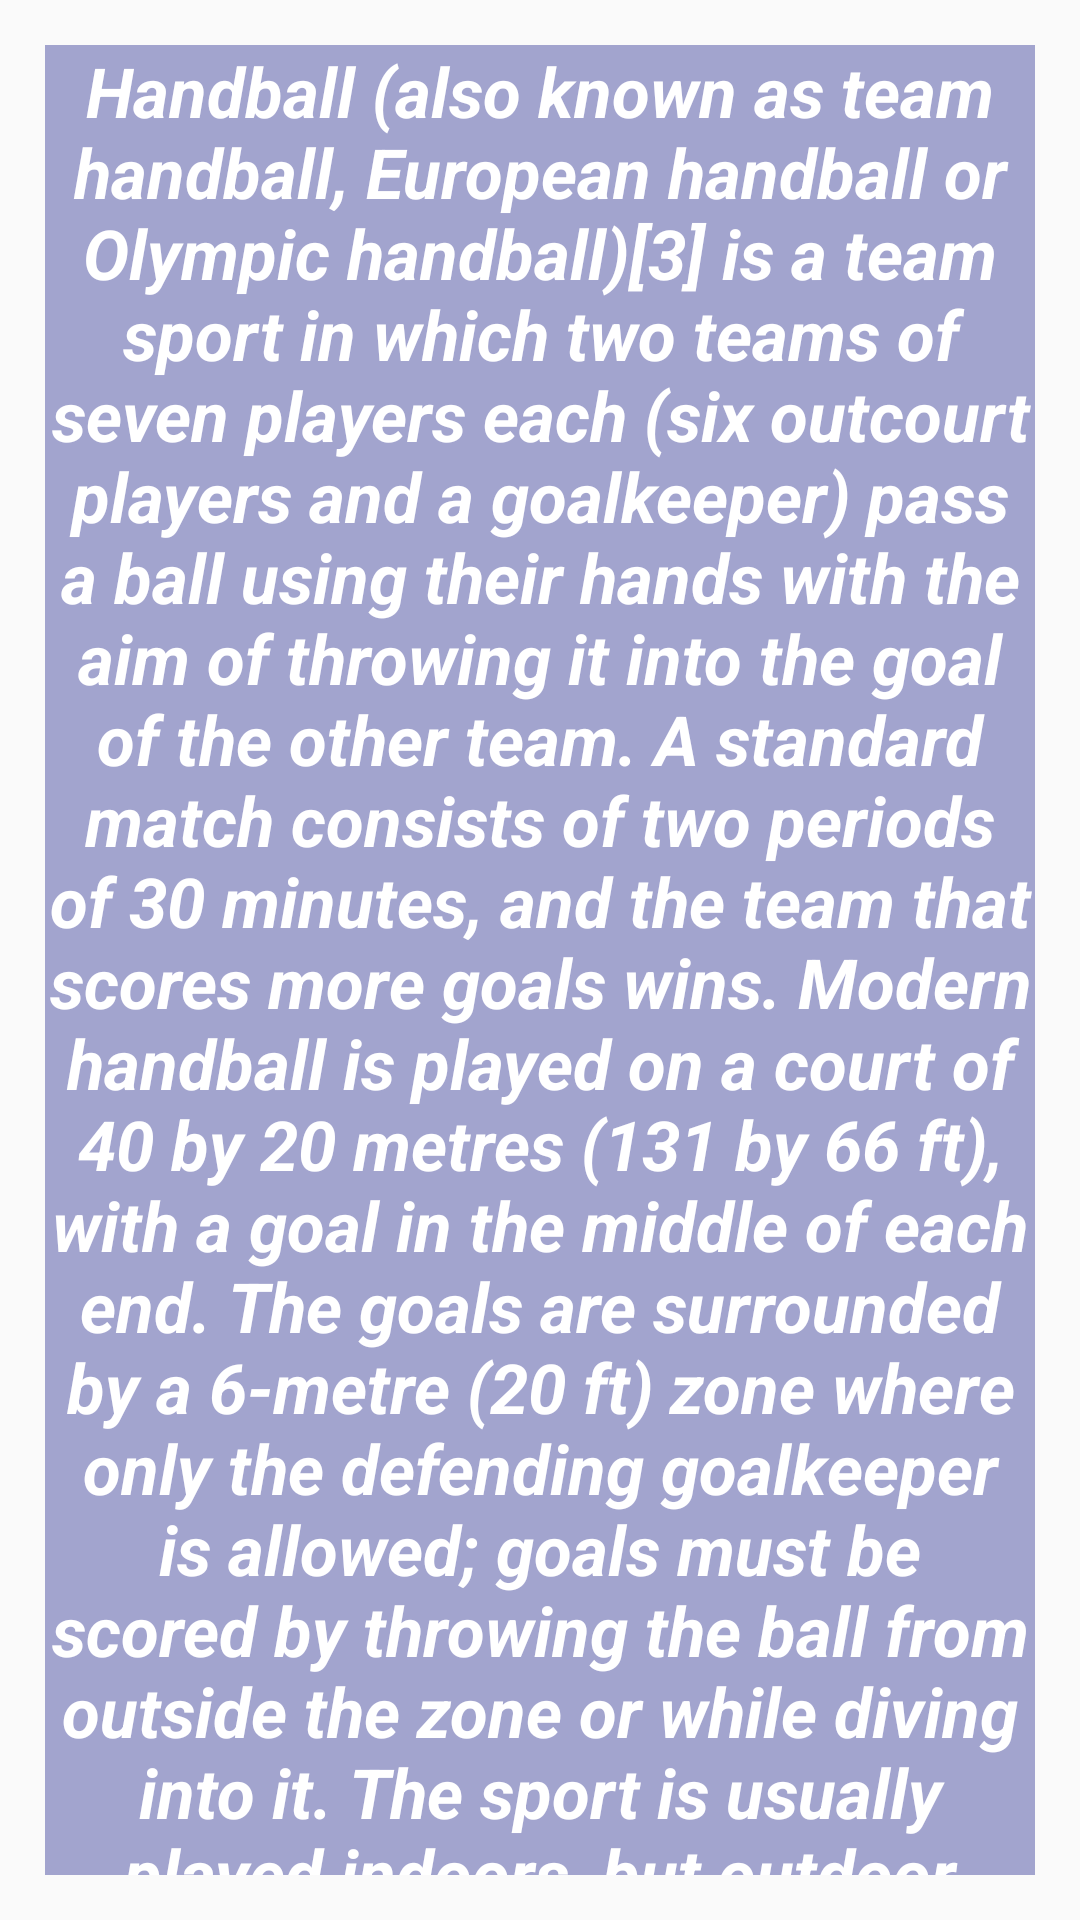

Produce the Android XML layout that renders to this screen, including the resource entries it uses.
<!-- AndroidManifest.xml: application theme Theme.Most -->
<!-- res/layout/fragment11.xml -->
<?xml version="1.0" encoding="utf-8"?>
<FrameLayout xmlns:android="http://schemas.android.com/apk/res/android"
    xmlns:tools="http://schemas.android.com/tools"
    android:layout_width="match_parent"
    android:layout_height="match_parent"
    android:background="@drawable/ligi">

    <TextView
        android:layout_width="match_parent"
        android:layout_height="match_parent"
        android:layout_gravity="center"
        android:layout_margin="15dp"
        android:background="#9E6C70B3"
        android:gravity="center"
        android:text="@string/text_num11WinAllViewTXT"
        android:textColor="@color/version_number_5_white"
        android:textSize="23sp"
        android:textStyle="bold|italic" />

</FrameLayout>
<!-- resources referenced by this layout -->
<resources>
  <color name="version_number_5_white">#FFFFFFFF</color>
  <string name="text_num11WinAllViewTXT">Handball (also known as team handball, European handball or Olympic handball)[3] is a team sport in which two teams of seven players each (six outcourt players and a goalkeeper) pass a ball using their hands with the aim of throwing it into the goal of the other team. A standard match consists of two periods of 30 minutes, and the team that scores more goals wins.  Modern handball is played on a court of 40 by 20 metres (131 by 66 ft), with a goal in the middle of each end. The goals are surrounded by a 6-metre (20 ft) zone where only the defending goalkeeper is allowed; goals must be scored by throwing the ball from outside the zone or while diving into it. The sport is usually played indoors, but outdoor variants exist in the forms of field handball.</string>
  <style name="Theme.Most" parent="Theme.AppCompat.DayNight.NoActionBar">
          
          <item name="android:windowFullscreen">true</item>
          <item name="colorPrimary">@color/version_number_5_purple_500</item>
          <item name="colorPrimaryVariant">@color/version_number_5_purple_700</item>
          <item name="colorOnPrimary">@color/version_number_5_white</item>
          
          <item name="colorSecondary">@color/version_number_5_teal_200</item>
          <item name="colorSecondaryVariant">@color/version_number_5_teal_700</item>
          <item name="colorOnSecondary">@color/version_number_5_black</item>
          
          <item name="android:statusBarColor" tools:targetApi="l">?attr/colorPrimaryVariant</item>
          
      </style>
  <color name="version_number_5_purple_500">#FF6200EE</color>
  <color name="version_number_5_purple_700">#FF3700B3</color>
  <color name="version_number_5_teal_200">#FF03DAC5</color>
  <color name="version_number_5_teal_700">#FF018786</color>
  <color name="version_number_5_black">#FF000000</color>
</resources>
